Photos from the image-classification dataset "Clauliflower-Disease-Classification" in the GitHub repository sourov526/Clauliflower-Disease-Classification. Its 5 classes are: cauliflower healthy, cauliflower healthy leaf, cauliflower leaf black rot, cauliflower leaf red spot, cauliflower spot rot.

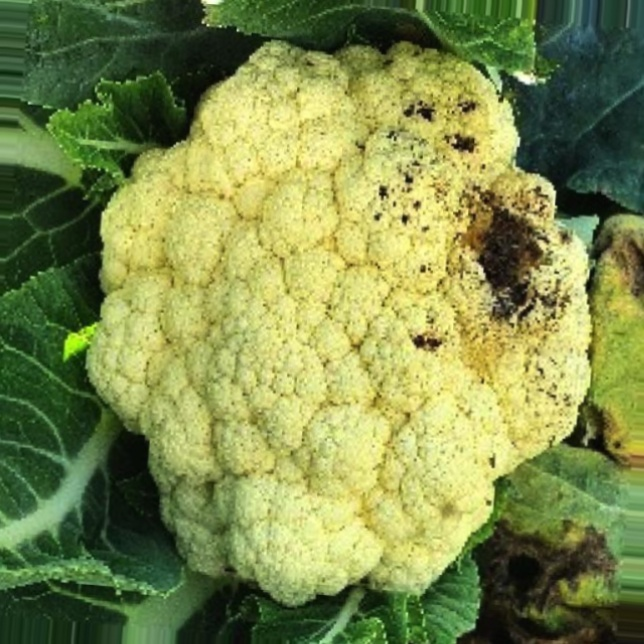
Label: cauliflower spot rot

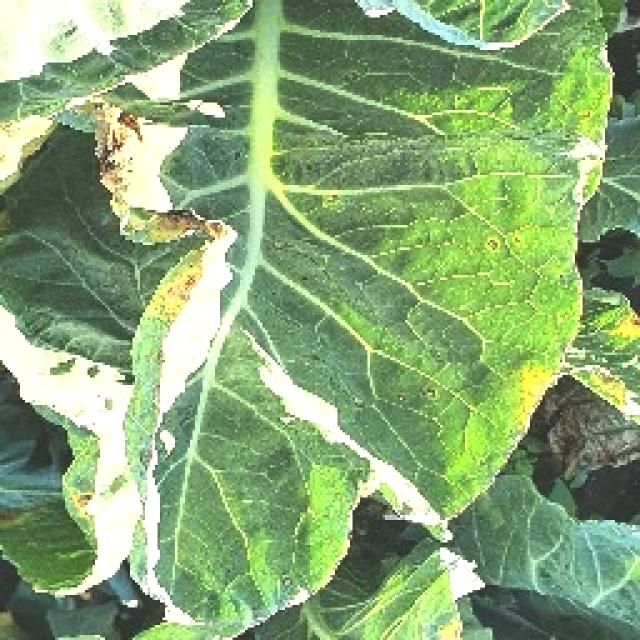
Label: cauliflower leaf red spot

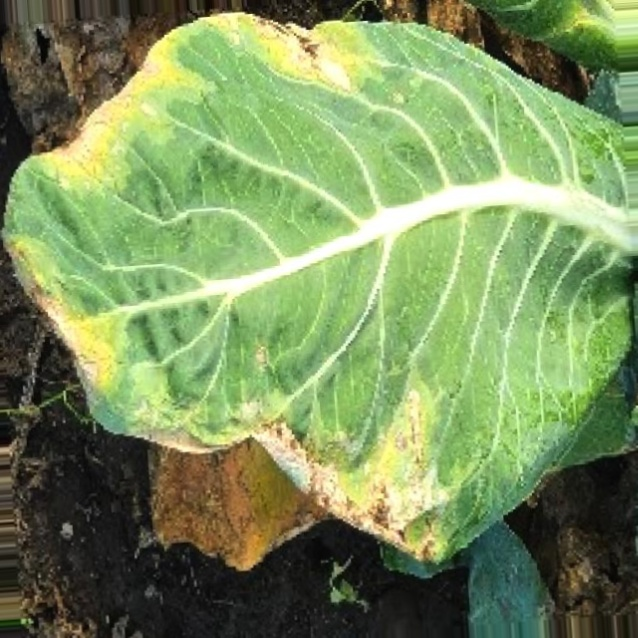
Label: cauliflower leaf black rot

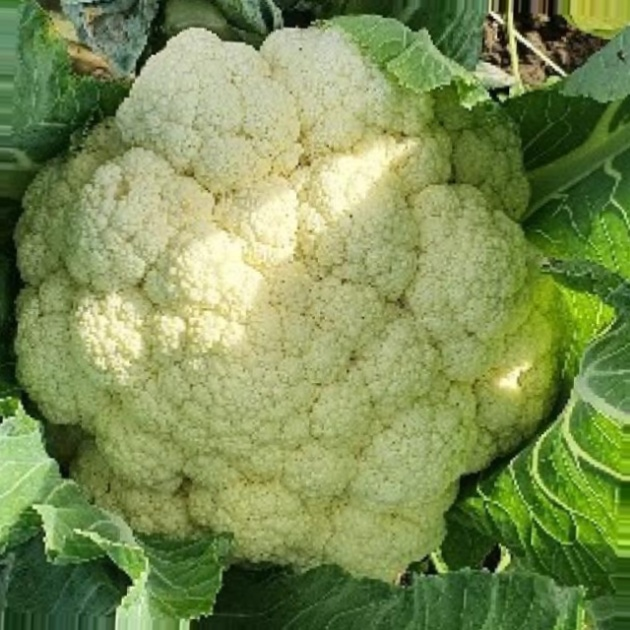
Label: cauliflower healthy

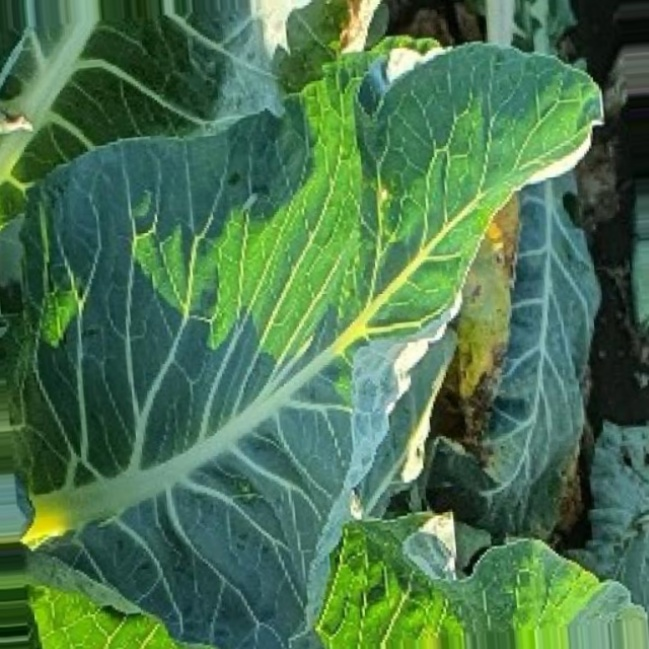
Label: cauliflower healthy leaf

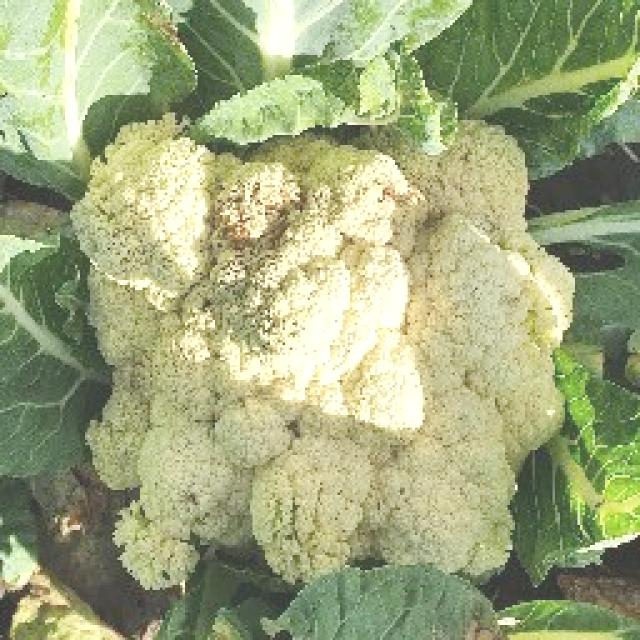
Label: cauliflower spot rot
